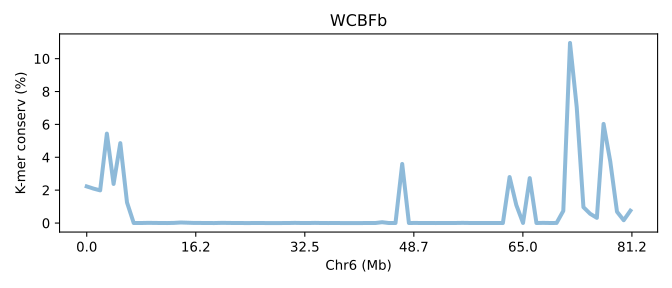

The data file committed next to this chart (first rows):
SeqID	Chr6 (Mb)	K-mer conserv (%)	Group	Group_chrom
WCFBb.chr6	0.0	2.228	0	0
WCFBb.chr6	0.01231	2.096	0	0
WCFBb.chr6	0.02462	1.987	0	0
WCFBb.chr6	0.03694	5.439	0	0
WCFBb.chr6	0.04925	2.378	0	0
WCFBb.chr6	0.06156	4.861	0	0
WCFBb.chr6	0.07387	1.253	0	0
WCFBb.chr6	0.08618	0.002717	0	0
WCFBb.chr6	0.09849	0.00149	0	0
WCFBb.chr6	0.1108	0.01003	0	0
WCFBb.chr6	0.1231	0.008577	0	0
WCFBb.chr6	0.1354	0.001973	0	0
WCFBb.chr6	0.1477	0.00079	0	0
WCFBb.chr6	0.1601	0.009247	0	0
WCFBb.chr6	0.1724	0.03294	0	0
WCFBb.chr6	0.1847	0.02015	0	0
WCFBb.chr6	0.197	0.005917	0	0
WCFBb.chr6	0.2093	0.004993	0	0
WCFBb.chr6	0.2216	0.002847	0	0
WCFBb.chr6	0.2339	0.0002933	0	0
WCFBb.chr6	0.2462	0.01009	0	0
WCFBb.chr6	0.2585	0.008517	0	0
WCFBb.chr6	0.2709	0.0009533	0	0
WCFBb.chr6	0.2832	0.00121	0	0
WCFBb.chr6	0.2955	0.0002333	0	0
WCFBb.chr6	0.3078	0.001633	0	0
WCFBb.chr6	0.3201	0.00118	0	0
WCFBb.chr6	0.3324	0.00044	0	0
WCFBb.chr6	0.3447	0.0004	0	0
WCFBb.chr6	0.357	0.00074	0	0
WCFBb.chr6	0.3694	0.00157	0	0
WCFBb.chr6	0.3817	0.01048	0	0
WCFBb.chr6	0.394	0.002907	0	0
WCFBb.chr6	0.4063	0.00113	0	0
WCFBb.chr6	0.4186	0.00949	0	0
WCFBb.chr6	0.4309	0.002	0	0
WCFBb.chr6	0.4432	0.00071	0	0
WCFBb.chr6	0.4555	0.002997	0	0
WCFBb.chr6	0.4679	0.0	0	0
WCFBb.chr6	0.4802	0.0005133	0	0
WCFBb.chr6	0.4925	0.0007467	0	0
WCFBb.chr6	0.5048	0.00075	0	0
WCFBb.chr6	0.5171	0.001437	0	0
WCFBb.chr6	0.5294	0.00184	0	0
WCFBb.chr6	0.5417	0.05056	0	0
WCFBb.chr6	0.554	0.002067	0	0
WCFBb.chr6	0.5663	0.00172	0	0
WCFBb.chr6	0.5787	3.595	0	0
WCFBb.chr6	0.591	0.00218	0	0
WCFBb.chr6	0.6033	0.006997	0	0
WCFBb.chr6	0.6156	0.00095	0	0
WCFBb.chr6	0.6279	0.00332	0	0
WCFBb.chr6	0.6402	0.0006433	0	0
WCFBb.chr6	0.6525	0.002467	0	0
WCFBb.chr6	0.6648	0.001487	0	0
WCFBb.chr6	0.6772	0.004047	0	0
WCFBb.chr6	0.6895	0.01023	0	0
WCFBb.chr6	0.7018	0.004103	0	0
WCFBb.chr6	0.7141	0.001847	0	0
WCFBb.chr6	0.7264	0.003013	0	0
... 22 more rows
